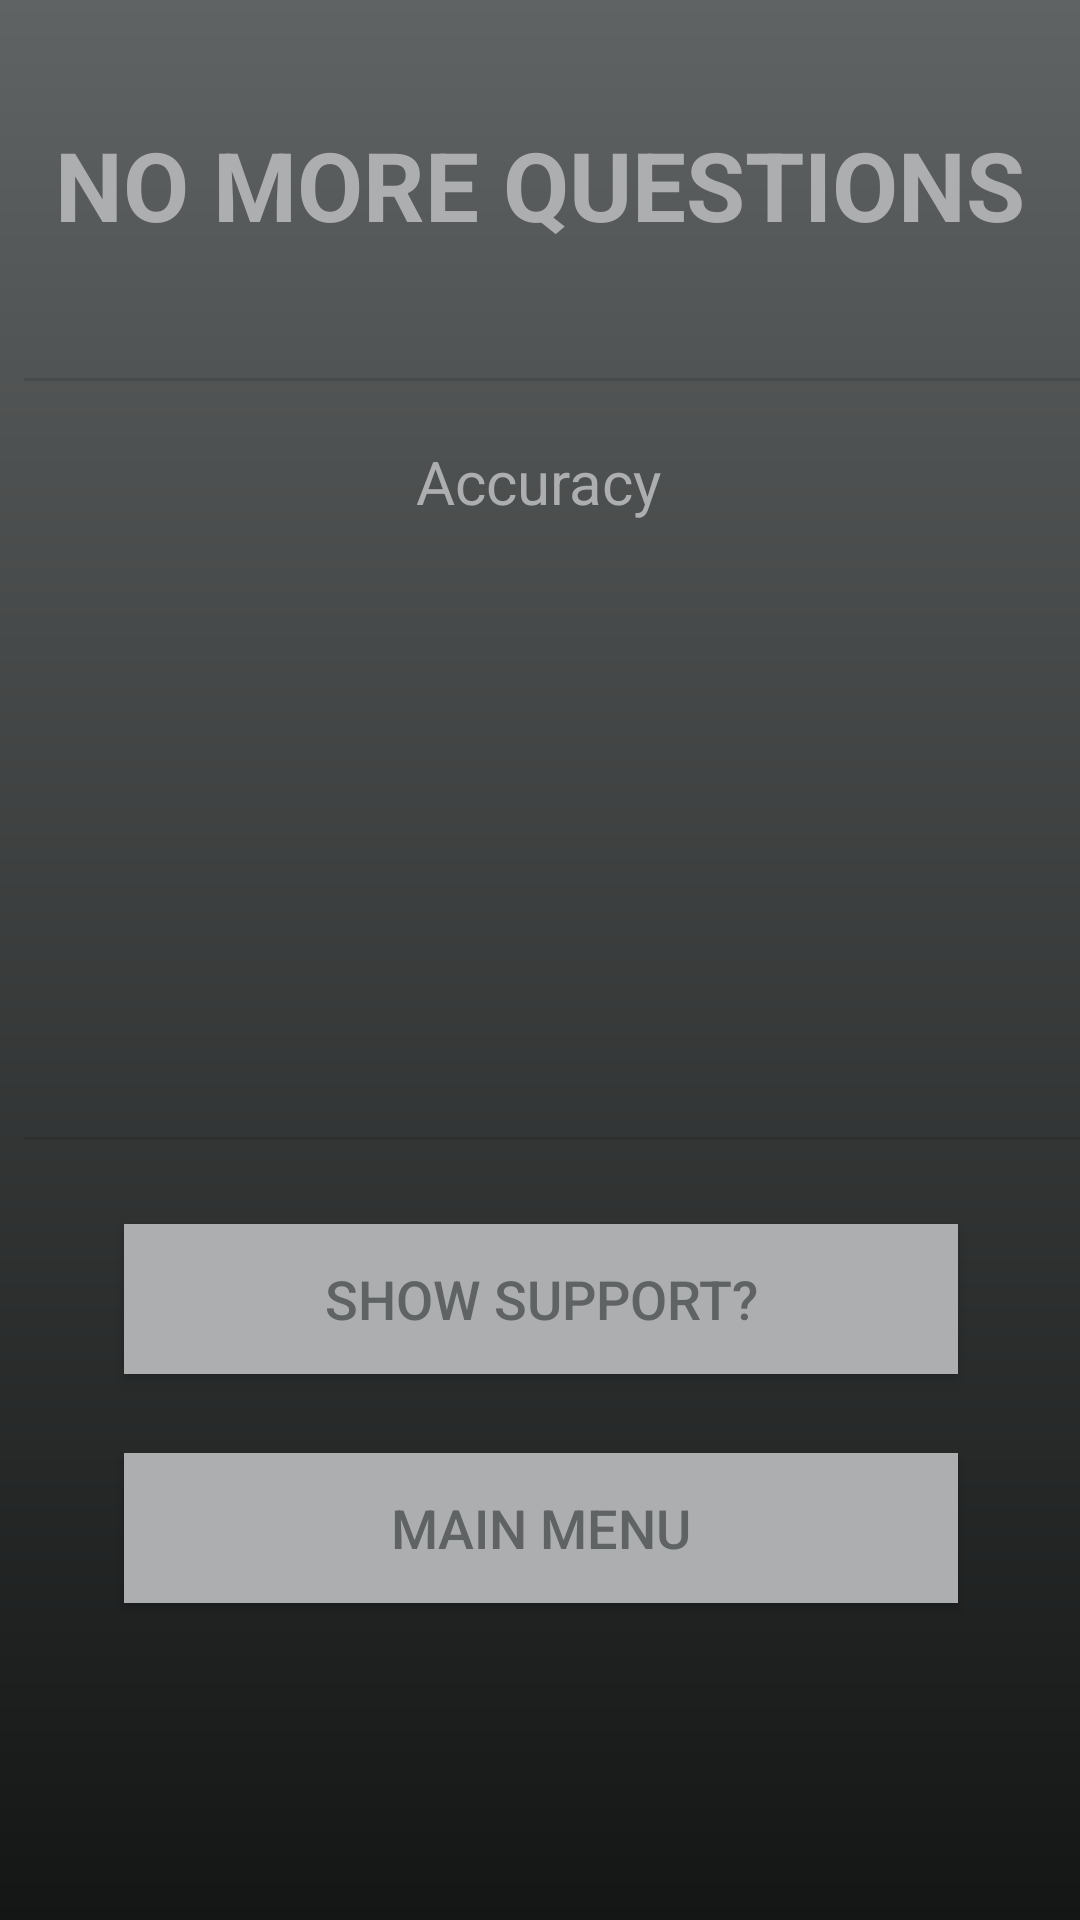

Write the Android layout XML for this screen, with the resource values it uses.
<!-- AndroidManifest.xml: application theme AppTheme -->
<!-- res/layout/activity_done.xml -->
<?xml version="1.0" encoding="utf-8"?>
<android.support.constraint.ConstraintLayout
        xmlns:android="http://schemas.android.com/apk/res/android"
        xmlns:tools="http://schemas.android.com/tools"
        xmlns:app="http://schemas.android.com/apk/res-auto"
        android:layout_width="match_parent"
        android:layout_height="match_parent"
        android:background="@drawable/gradient"
        tools:context=".DoneActivity">

    <TextView
            android:text="@string/no_more_questions"
            android:layout_width="337dp"
            android:layout_height="50dp"
            android:id="@+id/textView2" android:layout_marginTop="40dp"
            app:layout_constraintTop_toTopOf="parent" app:layout_constraintStart_toStartOf="parent"
            android:layout_marginStart="8dp" app:layout_constraintEnd_toEndOf="parent" android:layout_marginEnd="8dp"
            android:textAllCaps="true" android:textStyle="bold" android:textAlignment="center"
            android:textColor="@color/colorAccent" android:textSize="32sp"/>
    <View
            android:id="@+id/divider"
            android:layout_width="395dp"
            android:layout_height="1dp"
            android:background="?android:attr/listDivider"
            app:layout_constraintTop_toBottomOf="@+id/textView2"
            android:layout_marginTop="36dp" app:layout_constraintEnd_toEndOf="parent" android:layout_marginEnd="8dp"
            app:layout_constraintStart_toStartOf="parent" android:layout_marginStart="8dp"
            app:layout_constraintHorizontal_bias="0.0"/>
    <Button
            android:text="@string/show_support"
            android:textColor="@color/colorPrimary"
            android:background="@color/colorAccent"
            android:layout_width="278dp"
            android:layout_height="50dp"
            android:id="@+id/showSupportButton" app:layout_constraintStart_toStartOf="parent" android:layout_marginStart="8dp"
            app:layout_constraintEnd_toEndOf="parent" android:layout_marginEnd="8dp" android:textAllCaps="true"
            android:textAlignment="center" app:layout_constraintHorizontal_bias="0.504" android:textSize="18sp"
            app:layout_constraintTop_toBottomOf="@+id/divider2" android:layout_marginTop="28dp"/>
    <Button
            android:text="@string/main_menu"
            android:textColor="@color/colorPrimary"
            android:background="@color/colorAccent"
            android:layout_width="278dp"
            android:layout_height="50dp"
            android:id="@+id/mainMenuButton" app:layout_constraintStart_toStartOf="parent" android:layout_marginStart="8dp"
            app:layout_constraintEnd_toEndOf="parent" android:layout_marginEnd="8dp" android:textAllCaps="true"
            android:textAlignment="center" android:textSize="18sp" android:layout_marginTop="20dp"
            app:layout_constraintTop_toBottomOf="@+id/showSupportButton" app:layout_constraintHorizontal_bias="0.504"
            android:layout_marginBottom="8dp" app:layout_constraintBottom_toBottomOf="parent"
            app:layout_constraintVertical_bias="0.062"/>
    <View
            android:id="@+id/divider2"
            android:layout_width="395dp"
            android:layout_height="1dp"
            android:background="?android:attr/listDivider"
            app:layout_constraintEnd_toEndOf="parent"
            android:layout_marginEnd="8dp" app:layout_constraintStart_toStartOf="parent"
            android:layout_marginStart="8dp" app:layout_constraintTop_toBottomOf="@+id/scoreDisplay"
            android:layout_marginTop="36dp" app:layout_constraintHorizontal_bias="0.0"/>
    <TextView
            android:text="@string/accuracy"
            android:layout_width="152dp"
            android:layout_height="28dp"
            android:id="@+id/textView3" android:textColor="@color/colorAccent"
            android:textAllCaps="false" android:textAlignment="center" android:textSize="20sp"
            android:layout_marginEnd="8dp" app:layout_constraintEnd_toEndOf="parent" android:layout_marginStart="8dp"
            app:layout_constraintStart_toStartOf="parent" app:layout_constraintHorizontal_bias="0.497"
            app:layout_constraintTop_toBottomOf="@+id/divider" android:layout_marginTop="20dp"/>
    <TextView
            android:layout_width="314dp"
            android:layout_height="144dp"
            android:id="@+id/scoreDisplay" android:textColor="@color/colorAccent"
            android:textAllCaps="true" android:textAlignment="center" android:textSize="100sp"
            android:layout_marginEnd="8dp" app:layout_constraintEnd_toEndOf="parent" android:layout_marginStart="8dp"
            app:layout_constraintStart_toStartOf="parent" app:layout_constraintHorizontal_bias="0.493"
            android:textStyle="bold" android:layout_marginTop="24dp"
            app:layout_constraintTop_toBottomOf="@+id/textView3"/>
</android.support.constraint.ConstraintLayout>
<!-- resources referenced by this layout -->
<resources>
  <color name="colorAccent">#adaeaf</color>
  <color name="colorPrimary">#606363</color>
  <!-- drawable gradient (drawable) -->
  <?xml version="1.0" encoding="utf-8"?>
  <shape xmlns:android="http://schemas.android.com/apk/res/android">
      <gradient
              android:type="linear"
              android:angle="90"
              android:startColor="@color/colorPrimaryDark"
              android:endColor="@color/colorPrimary" />
  </shape>
  <string name="accuracy">Accuracy</string>
  <string name="main_menu">Main Menu</string>
  <string name="no_more_questions">No More Questions</string>
  <string name="show_support">Show Support?</string>
  <style name="AppTheme" parent="Theme.AppCompat.Light.DarkActionBar">
          
          <item name="colorPrimary">@color/colorPrimary</item>
          <item name="colorPrimaryDark">@color/colorPrimaryDark</item>
          <item name="colorAccent">@color/colorAccent</item>
      </style>
  <color name="colorPrimaryDark">#141616</color>
</resources>
